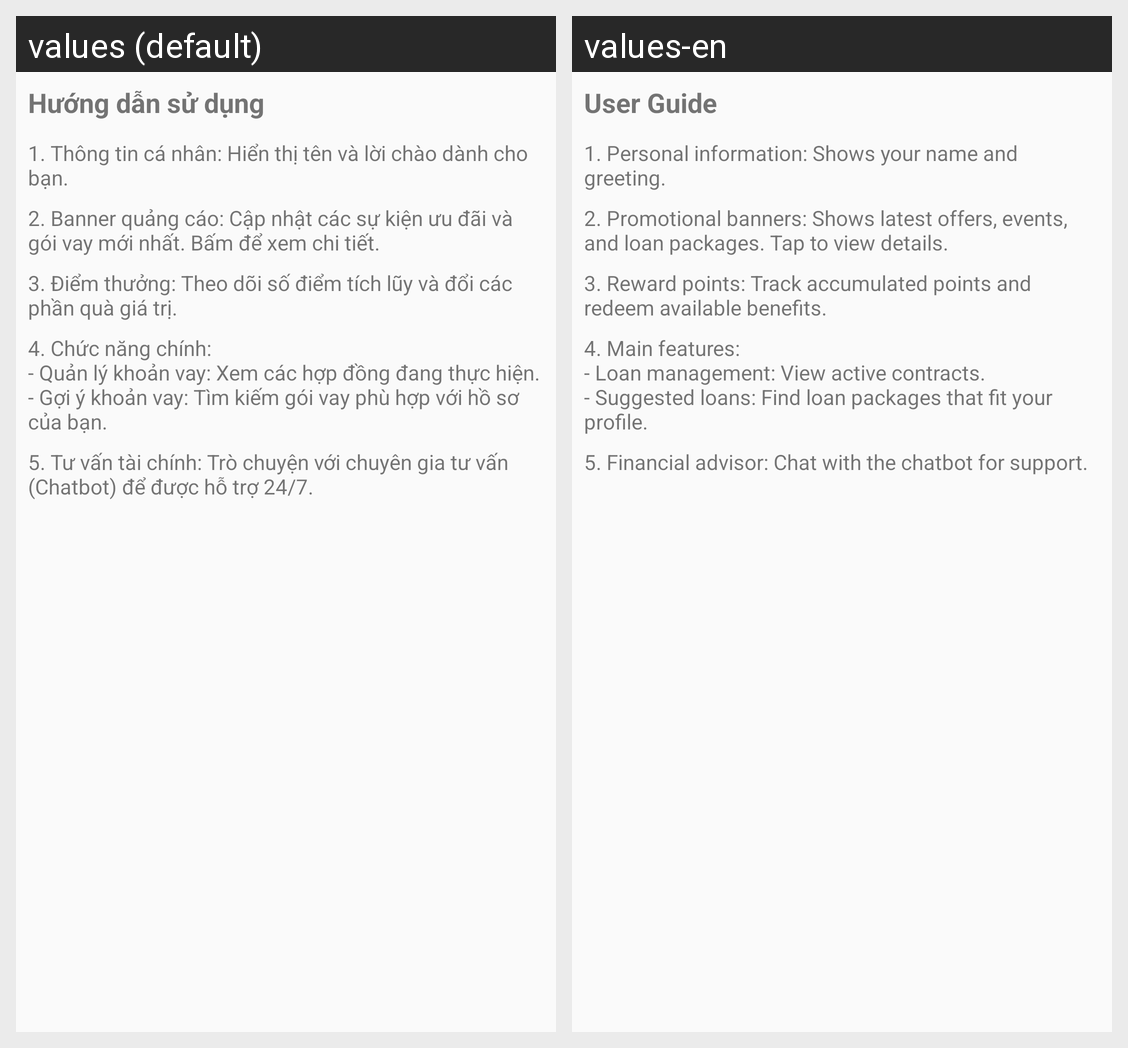

The Android screen above is rendered under two locales of the same app. Produce the string resources it draws, with the default and per-locale values.
Android screen res/layout/guide_home.xml rendered under 2 locales, left to right: values (default), values-en. Device: Nexus 5 (rendered at 1080×1920; each locale shown at half size, 540×960, under a caption strip naming it); theme Theme.EasyMoney.
Strings drawn on this screen, with the default value and each locale's value (text and hints the layout hard-codes, and strings that could not be matched under every locale, appear in the picture but are not listed):

guide_title_default
  values: Hướng dẫn sử dụng
  values-en: User Guide

guide_home_profile
  values: 1. Thông tin cá nhân: Hiển thị tên và lời chào dành cho bạn.
  values-en: 1. Personal information: Shows your name and greeting.

guide_home_banner
  values: 2. Banner quảng cáo: Cập nhật các sự kiện ưu đãi và gói vay mới nhất. Bấm để xem chi tiết.
  values-en: 2. Promotional banners: Shows latest offers, events, and loan packages. Tap to view details.

guide_home_rewards
  values: 3. Điểm thưởng: Theo dõi số điểm tích lũy và đổi các phần quà giá trị.
  values-en: 3. Reward points: Track accumulated points and redeem available benefits.

guide_home_features
  values: 4. Chức năng chính:
      - Quản lý khoản vay: Xem các hợp đồng đang thực hiện.
      - Gợi ý khoản vay: Tìm kiếm gói vay phù hợp với hồ sơ của bạn.
  values-en: 4. Main features:
      - Loan management: View active contracts.
      - Suggested loans: Find loan packages that fit your profile.

guide_home_chatbot
  values: 5. Tư vấn tài chính: Trò chuyện với chuyên gia tư vấn (Chatbot) để được hỗ trợ 24/7.
  values-en: 5. Financial advisor: Chat with the chatbot for support.
